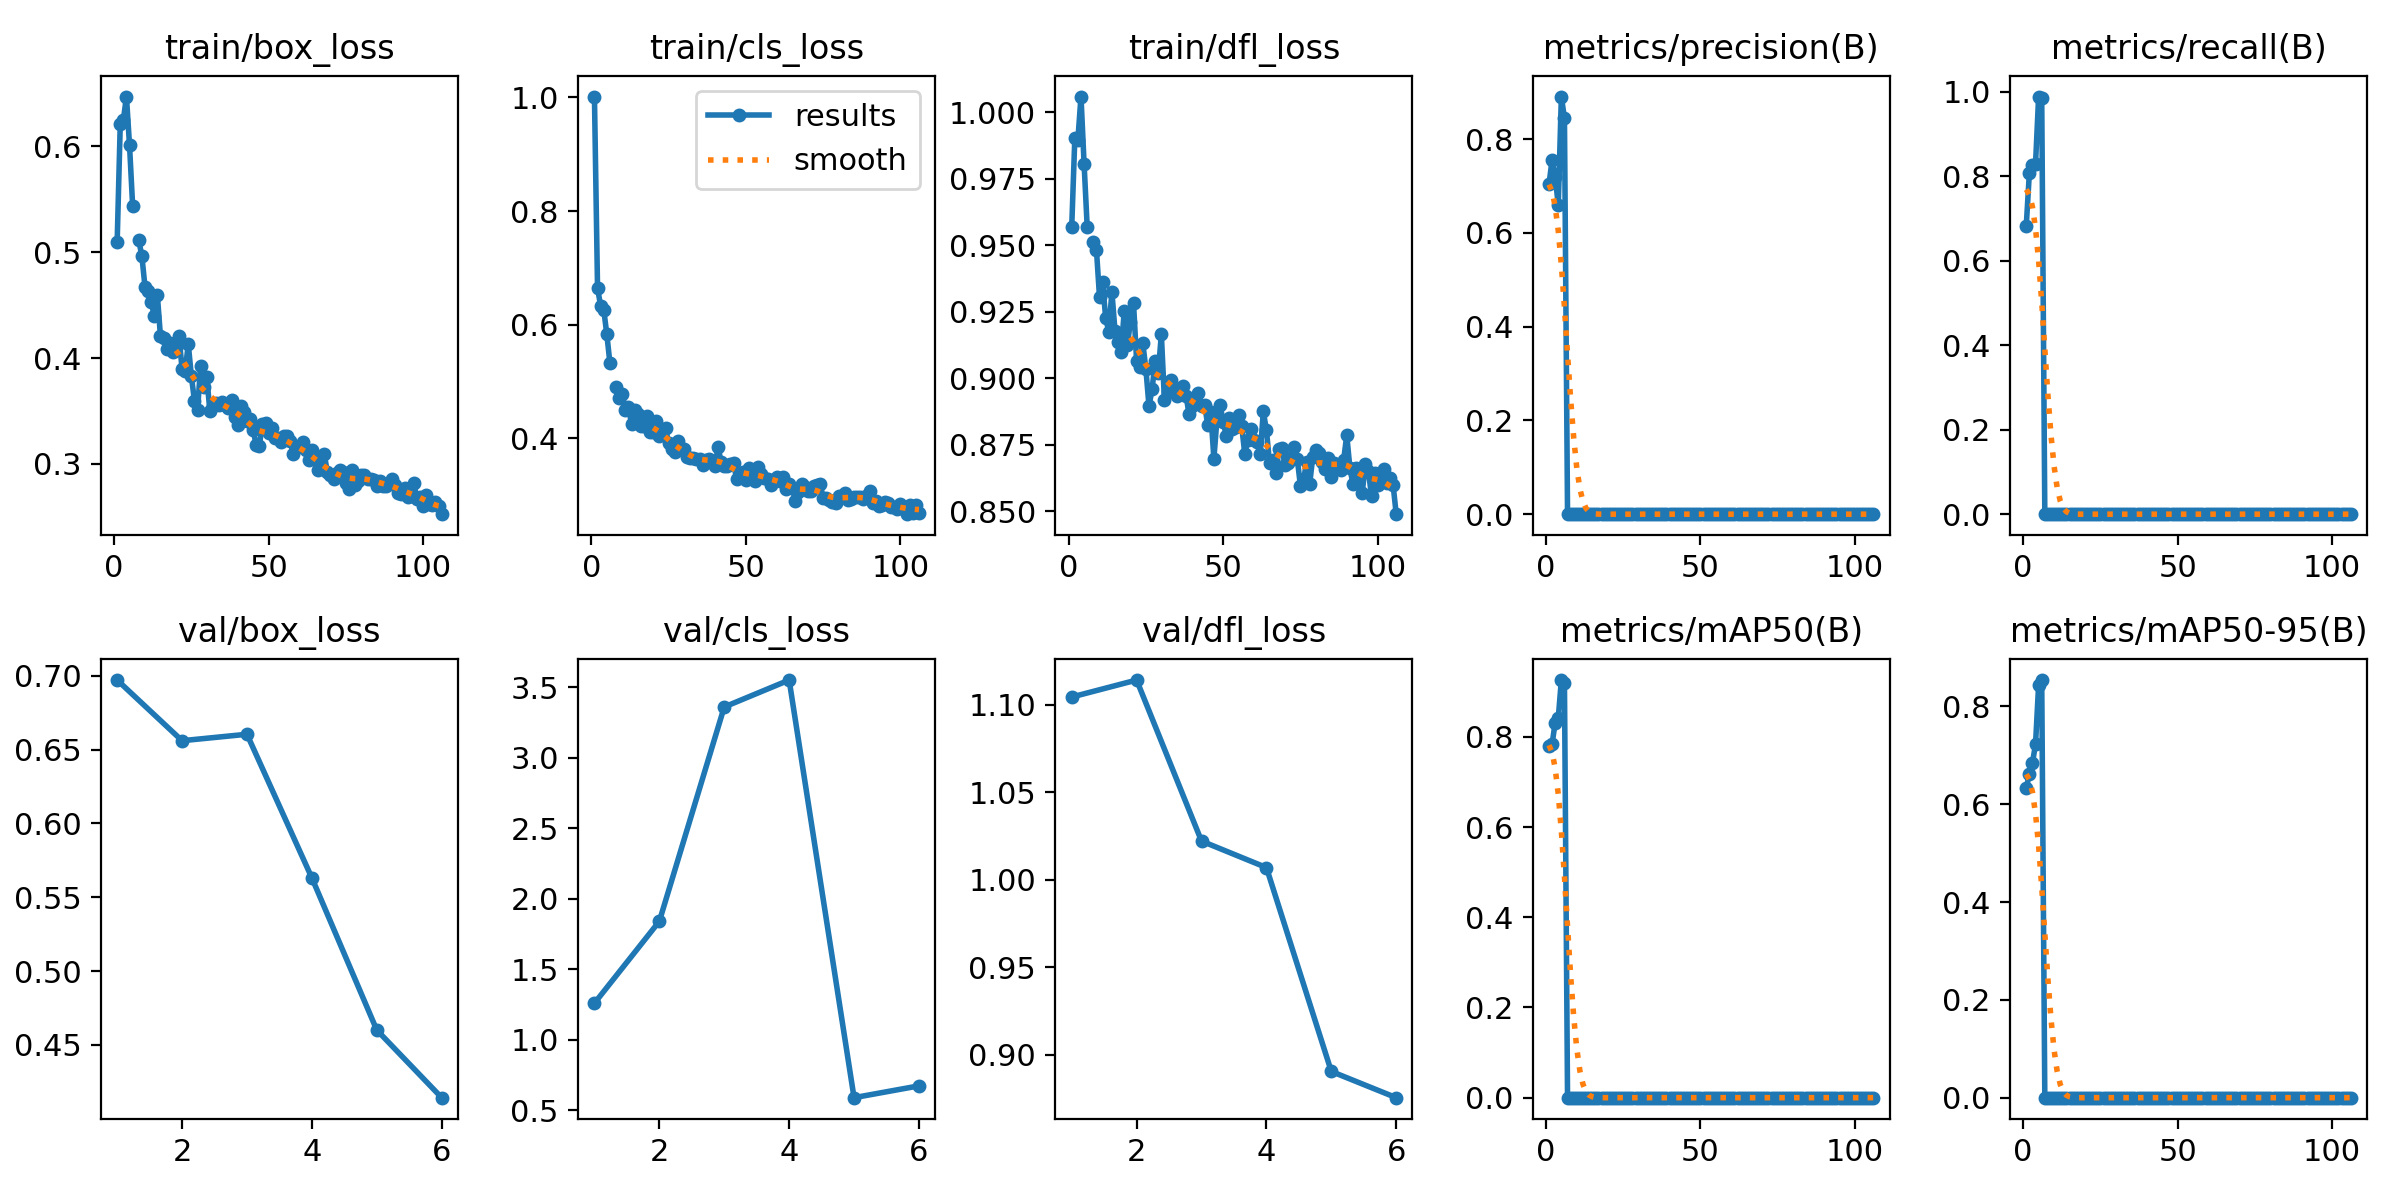

Source data for this figure (header and first rows):
epoch, time, train/box_loss, train/cls_loss, train/dfl_loss, metrics/precision(B), metrics/recall(B), metrics/mAP50(B), metrics/mAP50-95(B), val/box_loss, val/cls_loss, val/dfl_loss, lr/pg0, lr/pg1, lr/pg2
1, 139, 0.5099, 1.001, 0.9567, 0.7037, 0.6831, 0.7788, 0.6328, 0.6972, 1.26, 1.105, 0.0005494, 0.0005494, 0.0005494
2, 261, 0.6212, 0.665, 0.9901, 0.7557, 0.8079, 0.7839, 0.6618, 0.6561, 1.841, 1.114, 0.001098, 0.001098, 0.001098
3, 376.2, 0.625, 0.6329, 0.9897, 0.7199, 0.8271, 0.8317, 0.6841, 0.6604, 3.361, 1.022, 0.001639, 0.001639, 0.001639
4, 492.4, 0.6472, 0.6268, 1.006, 0.6592, 0.8297, 0.8415, 0.723, 0.5631, 3.552, 1.007, 0.001634, 0.001634, 0.001634
5, 607.5, 0.6011, 0.5834, 0.9806, 0.8907, 0.9888, 0.9259, 0.8441, 0.4601, 0.5898, 0.8904, 0.001623, 0.001623, 0.001623
6, 722.7, 0.5441, 0.533, 0.957, 0.8445, 0.9862, 0.9186, 0.8538, 0.4142, 0.6735, 0.8755, 0.001612, 0.001612, 0.001612
7, 837.1, nan, nan, nan, 0, 0, 0, 0, nan, nan, nan, 0.001601, 0.001601, 0.001601
8, 955.6, 0.5114, 0.4902, 0.951, 0, 0, 0, 0, nan, nan, nan, 0.00159, 0.00159, 0.00159
9, 1072, 0.4961, 0.4718, 0.9482, 0, 0, 0, 0, nan, nan, nan, 0.001579, 0.001579, 0.001579
10, 1189, 0.4675, 0.4788, 0.9303, 0, 0, 0, 0, nan, nan, nan, 0.001568, 0.001568, 0.001568
11, 1306, 0.4632, 0.4494, 0.936, 0, 0, 0, 0, nan, nan, nan, 0.001557, 0.001557, 0.001557
12, 1423, 0.4531, 0.4553, 0.9224, 0, 0, 0, 0, nan, nan, nan, 0.001546, 0.001546, 0.001546
13, 1540, 0.44, 0.4254, 0.9175, 0, 0, 0, 0, nan, nan, nan, 0.001535, 0.001535, 0.001535
14, 1657, 0.4595, 0.4505, 0.9324, 0, 0, 0, 0, nan, nan, nan, 0.001524, 0.001524, 0.001524
15, 1774, 0.4208, 0.443, 0.9178, 0, 0, 0, 0, nan, nan, nan, 0.001513, 0.001513, 0.001513
16, 1891, 0.419, 0.4218, 0.9135, 0, 0, 0, 0, nan, nan, nan, 0.001502, 0.001502, 0.001502
17, 2008, 0.4083, 0.4223, 0.9099, 0, 0, 0, 0, nan, nan, nan, 0.001491, 0.001491, 0.001491
18, 2126, 0.4146, 0.4394, 0.9253, 0, 0, 0, 0, nan, nan, nan, 0.00148, 0.00148, 0.00148
19, 2243, 0.4057, 0.4122, 0.9124, 0, 0, 0, 0, nan, nan, nan, 0.001469, 0.001469, 0.001469
20, 2360, 0.4097, 0.4122, 0.9212, 0, 0, 0, 0, nan, nan, nan, 0.001458, 0.001458, 0.001458
21, 2475, 0.421, 0.4308, 0.9281, 0, 0, 0, 0, nan, nan, nan, 0.001447, 0.001447, 0.001447
22, 2590, 0.3896, 0.404, 0.9064, 0, 0, 0, 0, nan, nan, nan, 0.001436, 0.001436, 0.001436
23, 2705, 0.3875, 0.4135, 0.9043, 0, 0, 0, 0, nan, nan, nan, 0.001425, 0.001425, 0.001425
24, 2822, 0.4133, 0.4179, 0.9131, 0, 0, 0, 0, nan, nan, nan, 0.001414, 0.001414, 0.001414
25, 2939, 0.3832, 0.3919, 0.9034, 0, 0, 0, 0, nan, nan, nan, 0.001403, 0.001403, 0.001403
26, 3055, 0.3598, 0.3817, 0.8895, 0, 0, 0, 0, nan, nan, nan, 0.001392, 0.001392, 0.001392
27, 3172, 0.3506, 0.3758, 0.8957, 0, 0, 0, 0, nan, nan, nan, 0.001381, 0.001381, 0.001381
28, 3289, 0.3927, 0.396, 0.9066, 0, 0, 0, 0, nan, nan, nan, 0.00137, 0.00137, 0.00137
29, 3405, 0.3726, 0.3806, 0.902, 0, 0, 0, 0, nan, nan, nan, 0.001359, 0.001359, 0.001359
30, 3522, 0.3823, 0.3817, 0.9164, 0, 0, 0, 0, nan, nan, nan, 0.001348, 0.001348, 0.001348
31, 3639, 0.3496, 0.3676, 0.8916, 0, 0, 0, 0, nan, nan, nan, 0.001337, 0.001337, 0.001337
32, 3756, 0.355, 0.3652, 0.8946, 0, 0, 0, 0, nan, nan, nan, 0.001326, 0.001326, 0.001326
33, 3873, 0.3579, 0.3662, 0.8991, 0, 0, 0, 0, nan, nan, nan, 0.001315, 0.001315, 0.001315
34, 3990, 0.3554, 0.3631, 0.8953, 0, 0, 0, 0, nan, nan, nan, 0.001304, 0.001304, 0.001304
35, 4105, 0.3589, 0.3639, 0.8933, 0, 0, 0, 0, nan, nan, nan, 0.001293, 0.001293, 0.001293
36, 4219, 0.3555, 0.3527, 0.8958, 0, 0, 0, 0, nan, nan, nan, 0.001282, 0.001282, 0.001282
37, 4333, 0.3524, 0.3626, 0.8969, 0, 0, 0, 0, nan, nan, nan, 0.001271, 0.001271, 0.001271
38, 4448, 0.3606, 0.3647, 0.8932, 0, 0, 0, 0, nan, nan, nan, 0.00126, 0.00126, 0.00126
39, 4563, 0.3447, 0.3609, 0.8864, 0, 0, 0, 0, nan, nan, nan, 0.001249, 0.001249, 0.001249
40, 4678, 0.3364, 0.3514, 0.8896, 0, 0, 0, 0, nan, nan, nan, 0.001238, 0.001238, 0.001238
41, 4792, 0.3544, 0.3849, 0.8926, 0, 0, 0, 0, nan, nan, nan, 0.001227, 0.001227, 0.001227
42, 4907, 0.3492, 0.3579, 0.8942, 0, 0, 0, 0, nan, nan, nan, 0.001216, 0.001216, 0.001216
43, 5021, 0.3402, 0.3509, 0.8895, 0, 0, 0, 0, nan, nan, nan, 0.001205, 0.001205, 0.001205
44, 5136, 0.3425, 0.3524, 0.89, 0, 0, 0, 0, nan, nan, nan, 0.001194, 0.001194, 0.001194
45, 5250, 0.3316, 0.3544, 0.8824, 0, 0, 0, 0, nan, nan, nan, 0.001183, 0.001183, 0.001183
46, 5365, 0.318, 0.3572, 0.8872, 0, 0, 0, 0, nan, nan, nan, 0.001172, 0.001172, 0.001172
47, 5479, 0.3173, 0.3282, 0.8697, 0, 0, 0, 0, nan, nan, nan, 0.001161, 0.001161, 0.001161
48, 5594, 0.3376, 0.3343, 0.8846, 0, 0, 0, 0, nan, nan, nan, 0.00115, 0.00115, 0.00115
49, 5709, 0.3382, 0.3404, 0.8899, 0, 0, 0, 0, nan, nan, nan, 0.001139, 0.001139, 0.001139
50, 5823, 0.3294, 0.3276, 0.8836, 0, 0, 0, 0, nan, nan, nan, 0.001128, 0.001128, 0.001128
51, 5937, 0.3341, 0.3479, 0.8784, 0, 0, 0, 0, nan, nan, nan, 0.001117, 0.001117, 0.001117
52, 6052, 0.3246, 0.3394, 0.8851, 0, 0, 0, 0, nan, nan, nan, 0.001106, 0.001106, 0.001106
53, 6167, 0.3245, 0.3246, 0.8809, 0, 0, 0, 0, nan, nan, nan, 0.001095, 0.001095, 0.001095
54, 6281, 0.3206, 0.3493, 0.8814, 0, 0, 0, 0, nan, nan, nan, 0.001084, 0.001084, 0.001084
55, 6396, 0.3265, 0.3379, 0.8861, 0, 0, 0, 0, nan, nan, nan, 0.001073, 0.001073, 0.001073
56, 6510, 0.3262, 0.3311, 0.882, 0, 0, 0, 0, nan, nan, nan, 0.001062, 0.001062, 0.001062
57, 6625, 0.3213, 0.328, 0.8714, 0, 0, 0, 0, nan, nan, nan, 0.001051, 0.001051, 0.001051
58, 6740, 0.3095, 0.3173, 0.8766, 0, 0, 0, 0, nan, nan, nan, 0.00104, 0.00104, 0.00104
59, 6854, 0.3146, 0.3275, 0.8808, 0, 0, 0, 0, nan, nan, nan, 0.001029, 0.001029, 0.001029
60, 6968, 0.3167, 0.3317, 0.8766, 0, 0, 0, 0, nan, nan, nan, 0.001018, 0.001018, 0.001018
... 46 more rows
